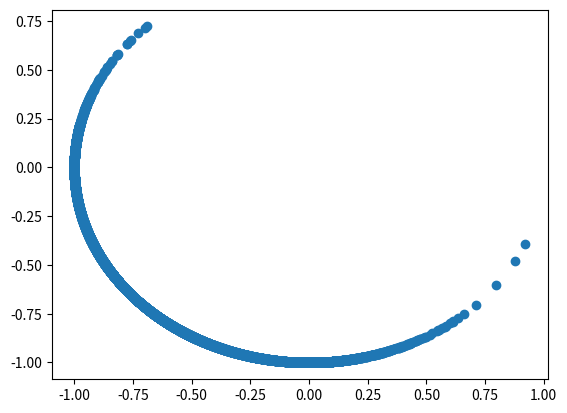

The matplotlib source for this figure:

import numpy as np
import scipy as sc
import scipy.stats
from scipy.special  import iv 
import scipy.linalg as la
from scipy.stats import norm, poisson
import math
import matplotlib.pyplot as plt
import sys

# vMF sampling function code taken from https://stats.stackexchange.com/questions/156729/sampling-from-von-mises-fisher-distribution-in-python (corrections and modifications were performed)

def sample_tangent_unit(mu):
    mat = np.matrix(mu)

    if mat.shape[1]>mat.shape[0]:
        mat = mat.T

    U,_,_ = la.svd(mat)
    nu = np.matrix(np.random.randn(mat.shape[0])).T
    x = np.dot(U[:,1:],nu[1:,:])
    return x/la.norm(x)

def rW(n, kappa, m):
    dim = m-1
    b =(np.sqrt(4 * kappa**2 + dim**2) - 2 * kappa) /  dim  
    x = (1-b) / (1+b)
    c = kappa*x + dim*np.log(1-x**2)

    done = False
    while not done:
        z = sc.stats.beta.rvs(dim/2,dim/2)
        w = (1 - (1+b)*z) / (1 - (1-b)*z)
        u = sc.stats.uniform.rvs()
        if kappa*w + dim*np.log(1-x*w) - c >= np.log(u):
            done = True

    
    return w


def rvMF(n, mu, kappa):
    dim = len(mu)
    samples = np.zeros((n,dim))
    for s in range(0,n):
        w = rW(n, kappa, dim)
        v = sample_tangent_unit(mu).ravel()
        #v = np.random.randn(dim)
        #v = v / np.linalg.norm(v) 
        samples[s] = np.sqrt(1-w**2)*v + w*mu

    return samples
## end of copied code

def vMFpdf(x, mu, kappa):
    p = len(mu)
    C_p = lambda k: (k ** (p/2 - 1))/( ((2 * math.PI)**(p/2)) * iv(p/2 - 1, k))

    d = C_p(kappa) * np.exp(kappa * np.dot(mu , x.T))

def kappa_conditional_pdf(x, mu, mu0, a, b):
    p = mu.shape[0]
    return (x ** (p/2 - 1)/iv(p/2 - 1, x)) ** a  * np.exp(b * x * np.dot(mu , mu0.T))


def circ_mean(x):
    x_bar = np.mean(x, axis=0) 
    R_bar = la.norm(x_bar)
    return x_bar/R_bar, R_bar


def concentration(x):
    _, R_bar = circ_mean(x)
    kappa = (R_bar* (len(x[0]) - R_bar ** 2)) / (1 - R_bar ** 2)
    return kappa

def wstep_out(slb, srb, p, y, increment = 0.5):
    # fix right bound
    while not math.isinf(p(srb)) and  y < p(srb) :
        srb += increment
    
    while math.isinf(p(srb)):
        srb -= increment
    if slb < 0: 
        slb=0
    else:
        while not math.isinf(p(slb)) and y < p(slb):
            slb -= increment
            if slb < 0:
                slb = 0
                break

    while math.isinf(p(slb)):
        srb += increment

    return slb, srb
def slice_sampler(p, w, niter=500, step_out=True):
    default_w = w
    samples = np.zeros((niter,))
    x = 1
    for n in range(niter):
        y = np.random.random() * p(x)
        offset = np.random.random() * w
        w_lbound , w_rbound = x - offset, x + (w - offset)
        if step_out:
            w_lbound, w_rbound = wstep_out(w_lbound, w_rbound, p , y) 
        proposal = w_lbound + np.random.random() * (w_rbound - w_lbound)
        while y > p(proposal):
            proposal = w_lbound + np.random.random() * (w_rbound - w_lbound)

        samples[n] = proposal
        x = proposal
        w = default_w


    return samples



if __name__ == "__main__" :
    #mu0 = np.array([0.15384193,0.14248371,0.9777684 ])
    #mu = np.array([0.84606022, 0.42302811] )

    m = np.random.multivariate_normal([0, 0], [[4, 0], [0, 4]], size=2)
    mu = m[0]/np.linalg.norm(m[0])
    print(mu)
    p = lambda x: kappa_conditional_pdf(x, mu , mu, 1, 0.9)
    s = slice_sampler(p, 5)
    
    
    print(s[-1])
    #plt.show()
    vmfs = rvMF(50000, mu, s[-1])
    print("standard sample mean = "  + str(np.mean(vmfs, axis=0)))
    print("estimated mean = " + str(circ_mean(vmfs)))
    print("estimated concentration = " + str(concentration(vmfs)))
    plt.scatter(vmfs[:, 0], vmfs[:, 1])
    plt.show()

